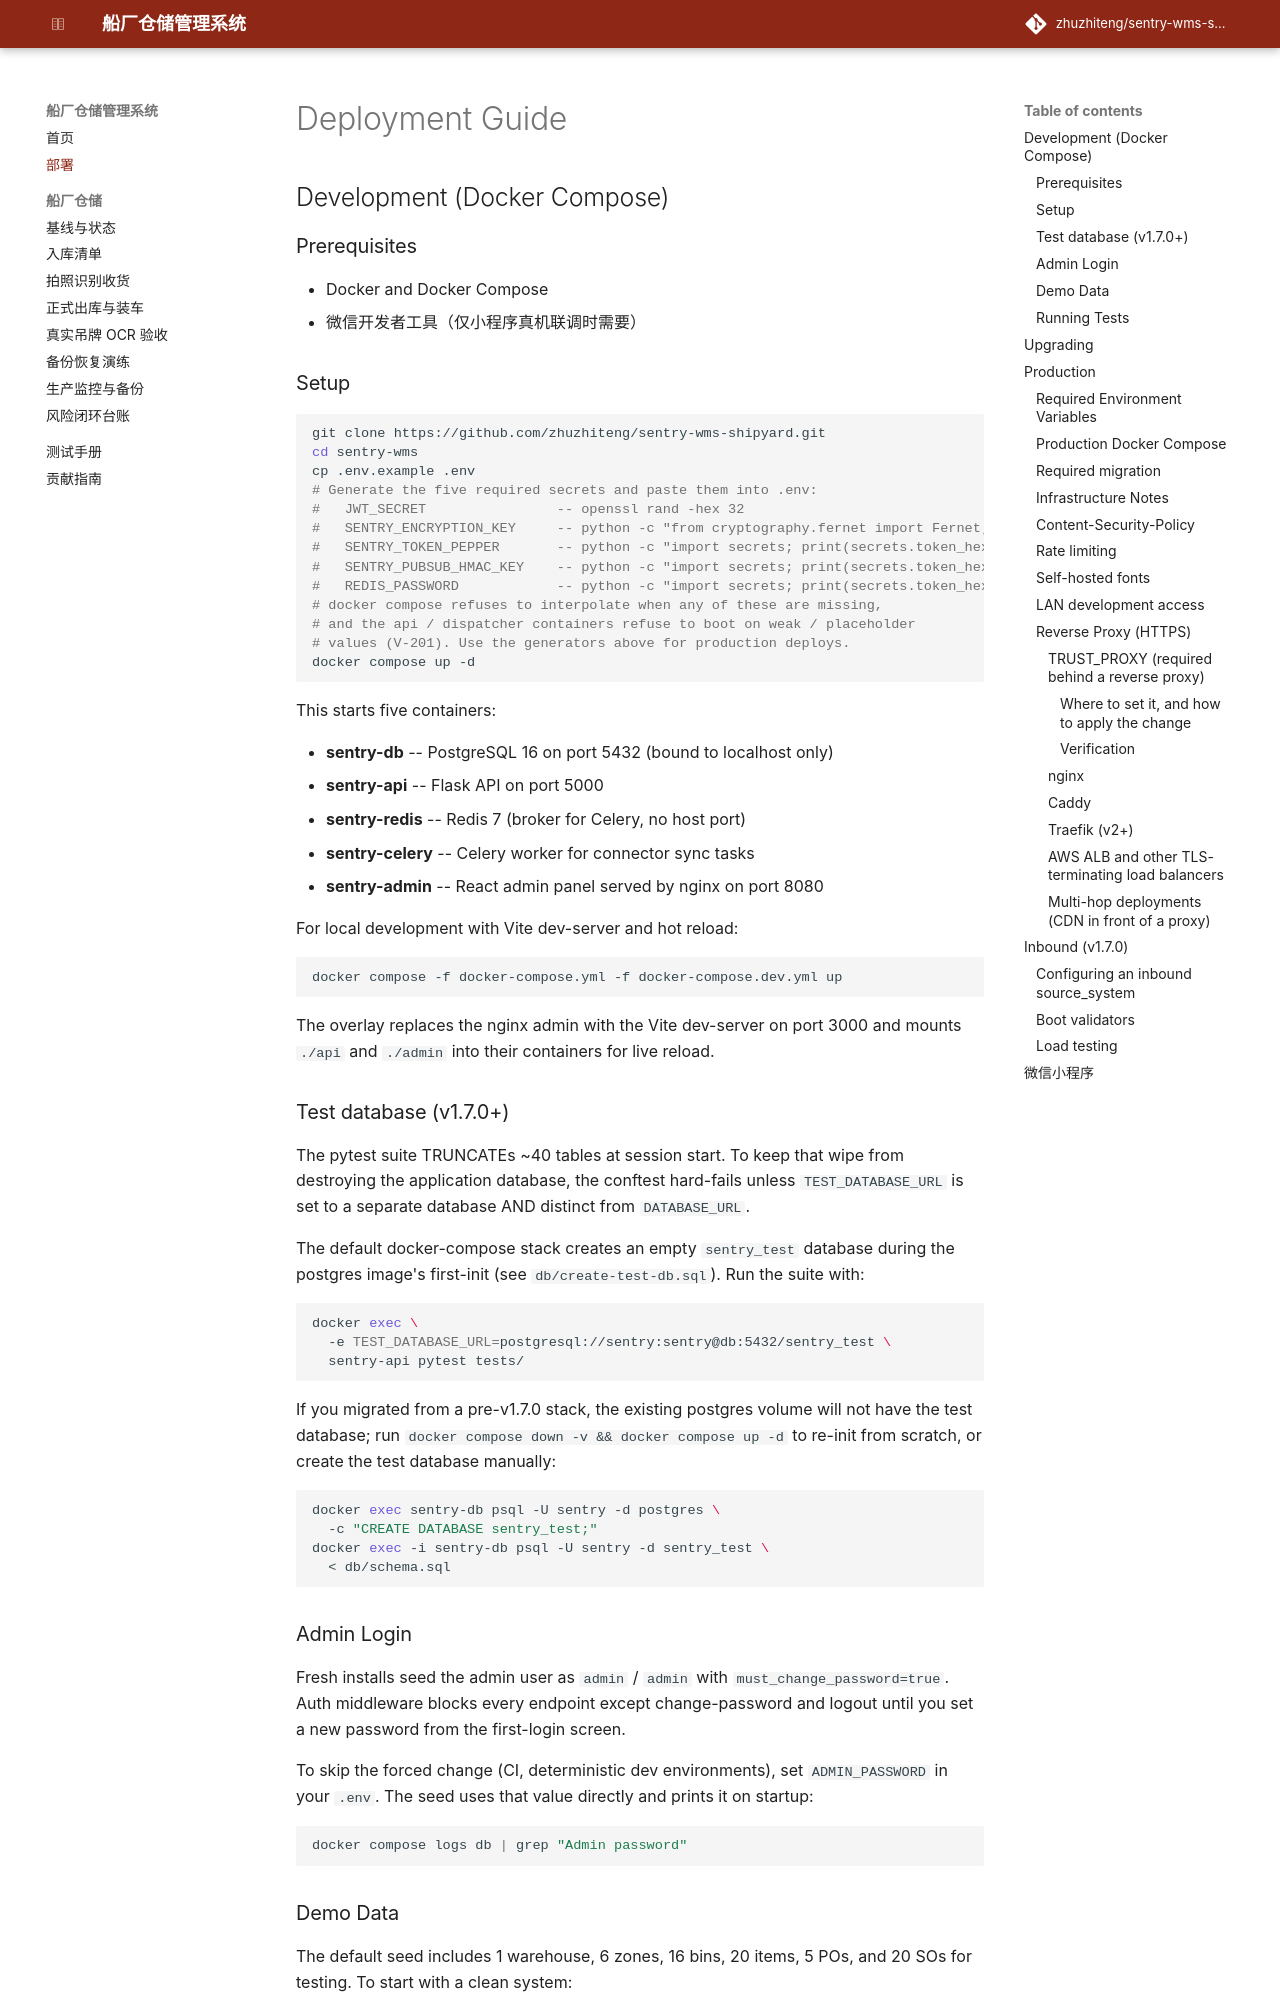

repository: zhuzhiteng/sentry-wms-shipyard · page: deployment/index.html · generator: mkdocs

# Deployment Guide

## Development (Docker Compose)

### Prerequisites

- Docker and Docker Compose
- 微信开发者工具（仅小程序真机联调时需要）

### Setup

```bash
git clone https://github.com/zhuzhiteng/sentry-wms-shipyard.git
cd sentry-wms
cp .env.example .env
# Generate the five required secrets and paste them into .env:
#   JWT_SECRET                -- openssl rand -hex 32
#   SENTRY_ENCRYPTION_KEY     -- python -c "from cryptography.fernet import Fernet; print(Fernet.generate_key().decode())"
#   SENTRY_TOKEN_PEPPER       -- python -c "import secrets; print(secrets.token_hex(32))"
#   SENTRY_PUBSUB_HMAC_KEY    -- python -c "import secrets; print(secrets.token_hex(32))"
#   REDIS_PASSWORD            -- python -c "import secrets; print(secrets.token_hex(32))"
# docker compose refuses to interpolate when any of these are missing,
# and the api / dispatcher containers refuse to boot on weak / placeholder
# values (V-201). Use the generators above for production deploys.
docker compose up -d
```

This starts five containers:

- **sentry-db** -- PostgreSQL 16 on port 5432 (bound to localhost only)
- **sentry-api** -- Flask API on port 5000
- **sentry-redis** -- Redis 7 (broker for Celery, no host port)
- **sentry-celery** -- Celery worker for connector sync tasks
- **sentry-admin** -- React admin panel served by nginx on port 8080

For local development with Vite dev-server and hot reload:

```bash
docker compose -f docker-compose.yml -f docker-compose.dev.yml up
```

The overlay replaces the nginx admin with the Vite dev-server on port 3000
and mounts `./api` and `./admin` into their containers for live reload.

### Test database (v1.7.0+)

The pytest suite TRUNCATEs ~40 tables at session start. To keep that
wipe from destroying the application database, the conftest hard-fails
unless `TEST_DATABASE_URL` is set to a separate database AND distinct
from `DATABASE_URL`.

The default docker-compose stack creates an empty `sentry_test`
database during the postgres image's first-init (see
`db/create-test-db.sql`). Run the suite with:

```bash
docker exec \
  -e TEST_DATABASE_URL=postgresql://sentry:sentry@db:5432/sentry_test \
  sentry-api pytest tests/
```

If you migrated from a pre-v1.7.0 stack, the existing postgres volume
will not have the test database; run `docker compose down -v && docker
compose up -d` to re-init from scratch, or create the test database
manually:

```bash
docker exec sentry-db psql -U sentry -d postgres \
  -c "CREATE DATABASE sentry_test;"
docker exec -i sentry-db psql -U sentry -d sentry_test \
  < db/schema.sql
```

### Admin Login

Fresh installs seed the admin user as `admin` / `admin` with `must_change_password=true`. Auth middleware blocks every endpoint except change-password and logout until you set a new password from the first-login screen.

To skip the forced change (CI, deterministic dev environments), set `ADMIN_PASSWORD` in your `.env`. The seed uses that value directly and prints it on startup:

```bash
docker compose logs db | grep "Admin password"
```

### Demo Data

The default seed includes 1 warehouse, 6 zones, 16 bins, 20 items, 5 POs, and 20 SOs for testing. To start with a clean system:

```bash
SKIP_SEED=true docker compose up -d
```
